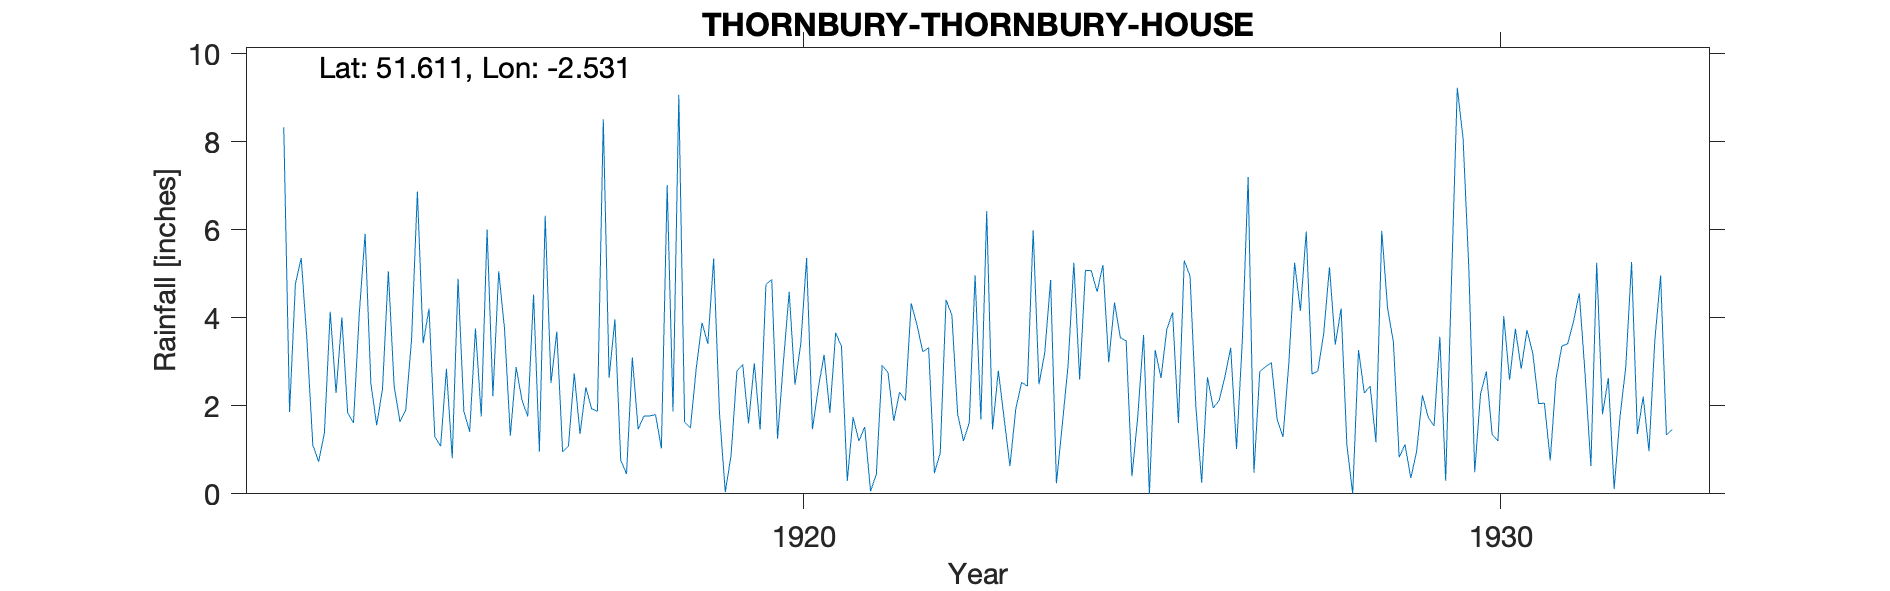

Data behind this chart, as committed beside it:
THORNBURY-THORNBURY-HOUSE, , , , , , , , , , , , , , , , , , , , , , , 
Grid ref, ST633904, Long, -2.531, Lat, 51.61, Elevation, 110, ft, , , , , , , , , , , , , , , 
Station no, 2141, , , , , , , , , , , , , , , , , , , , , , 
, 1910, 1911, 1912, 1913, 1914, 1915, 1916, 1917, 1918, 1919, 1920, 1921, 1922, 1923, 1924, 1925, 1926, 1927, 1928, 1929, 1930, 1931, 1932
January, , , , 8.33, 1.61, 3.42, 2.22, 0.96, 3.1, 3.89, 4.87, 3.35, 4.33, 1.69, 4.86, 3.55, 4.95, 2.78, 5.15, 0.83, 5.09, 2.05, 2.63
February, , , , 1.86, 4.1, 4.21, 5.06, 1.08, 1.47, 3.41, 1.25, 0.29, 3.84, 6.43, 0.24, 3.48, 1.99, 2.89, 3.39, 1.12, 0.49, 2.06, 0.11
March, , , , 4.77, 5.91, 1.3, 3.75, 2.74, 1.77, 5.35, 2.99, 1.74, 3.23, 1.46, 1.56, 0.4, 0.25, 2.98, 4.21, 0.36, 2.27, 0.76, 1.74
April, , , , 5.36, 2.5, 1.08, 1.32, 1.36, 1.77, 1.84, 4.59, 1.2, 3.32, 2.8, 2.91, 1.75, 2.65, 1.69, 1.11, 0.96, 2.78, 2.62, 2.88
May, , , , 3.48, 1.56, 2.84, 2.88, 2.42, 1.8, 0.04, 2.48, 1.52, 0.47, 1.71, 5.25, 3.61, 1.95, 1.29, 0, 2.24, 1.35, 3.36, 5.27
June, , , , 1.11, 2.39, 0.81, 2.13, 1.93, 1.03, 0.88, 3.42, 0.06, 0.93, 0.63, 2.6, 0, 2.12, 2.96, 3.27, 1.74, 1.2, 3.41, 1.36
July, , , , 0.73, 5.06, 4.89, 1.76, 1.88, 7.02, 2.79, 5.36, 0.44, 4.41, 1.93, 5.08, 3.27, 2.66, 5.25, 2.29, 1.54, 4.04, 3.91, 2.21
August, , , , 1.39, 2.45, 1.88, 4.53, 8.51, 1.87, 2.94, 1.47, 2.92, 4.06, 2.53, 5.07, 2.63, 3.32, 4.16, 2.45, 3.57, 2.59, 4.56, 0.97
September, , , , 4.14, 1.64, 1.41, 0.96, 2.64, 9.07, 1.6, 2.39, 2.76, 1.81, 2.45, 4.59, 3.74, 1.02, 5.96, 1.17, 0.3, 3.75, 2.72, 3.48
October, , , , 2.29, 1.91, 3.76, 6.32, 3.97, 1.63, 2.97, 3.16, 1.66, 1.2, 5.99, 5.2, 4.12, 3.48, 2.72, 5.98, 4.82, 2.84, 0.63, 4.96
November, , , , 4.01, 3.51, 1.76, 2.52, 0.77, 1.5, 1.46, 1.84, 2.31, 1.62, 2.49, 2.99, 1.61, 7.2, 2.79, 4.22, 9.23, 3.72, 5.25, 1.34
December, , , , 1.84, 6.87, 6.01, 3.69, 0.45, 2.85, 4.76, 3.66, 2.12, 4.97, 3.22, 4.35, 5.3, 0.48, 3.64, 3.45, 8.07, 3.19, 1.81, 1.46
Total, , , , 39.31, 39.51, 33.37, 37.14, 28.71, 34.88, 31.93, 37.48, 20.37, 34.19, 33.33, 44.7, 33.46, 32.07, 39.11, 36.69, 34.78, 33.31, 33.14, 28.41
